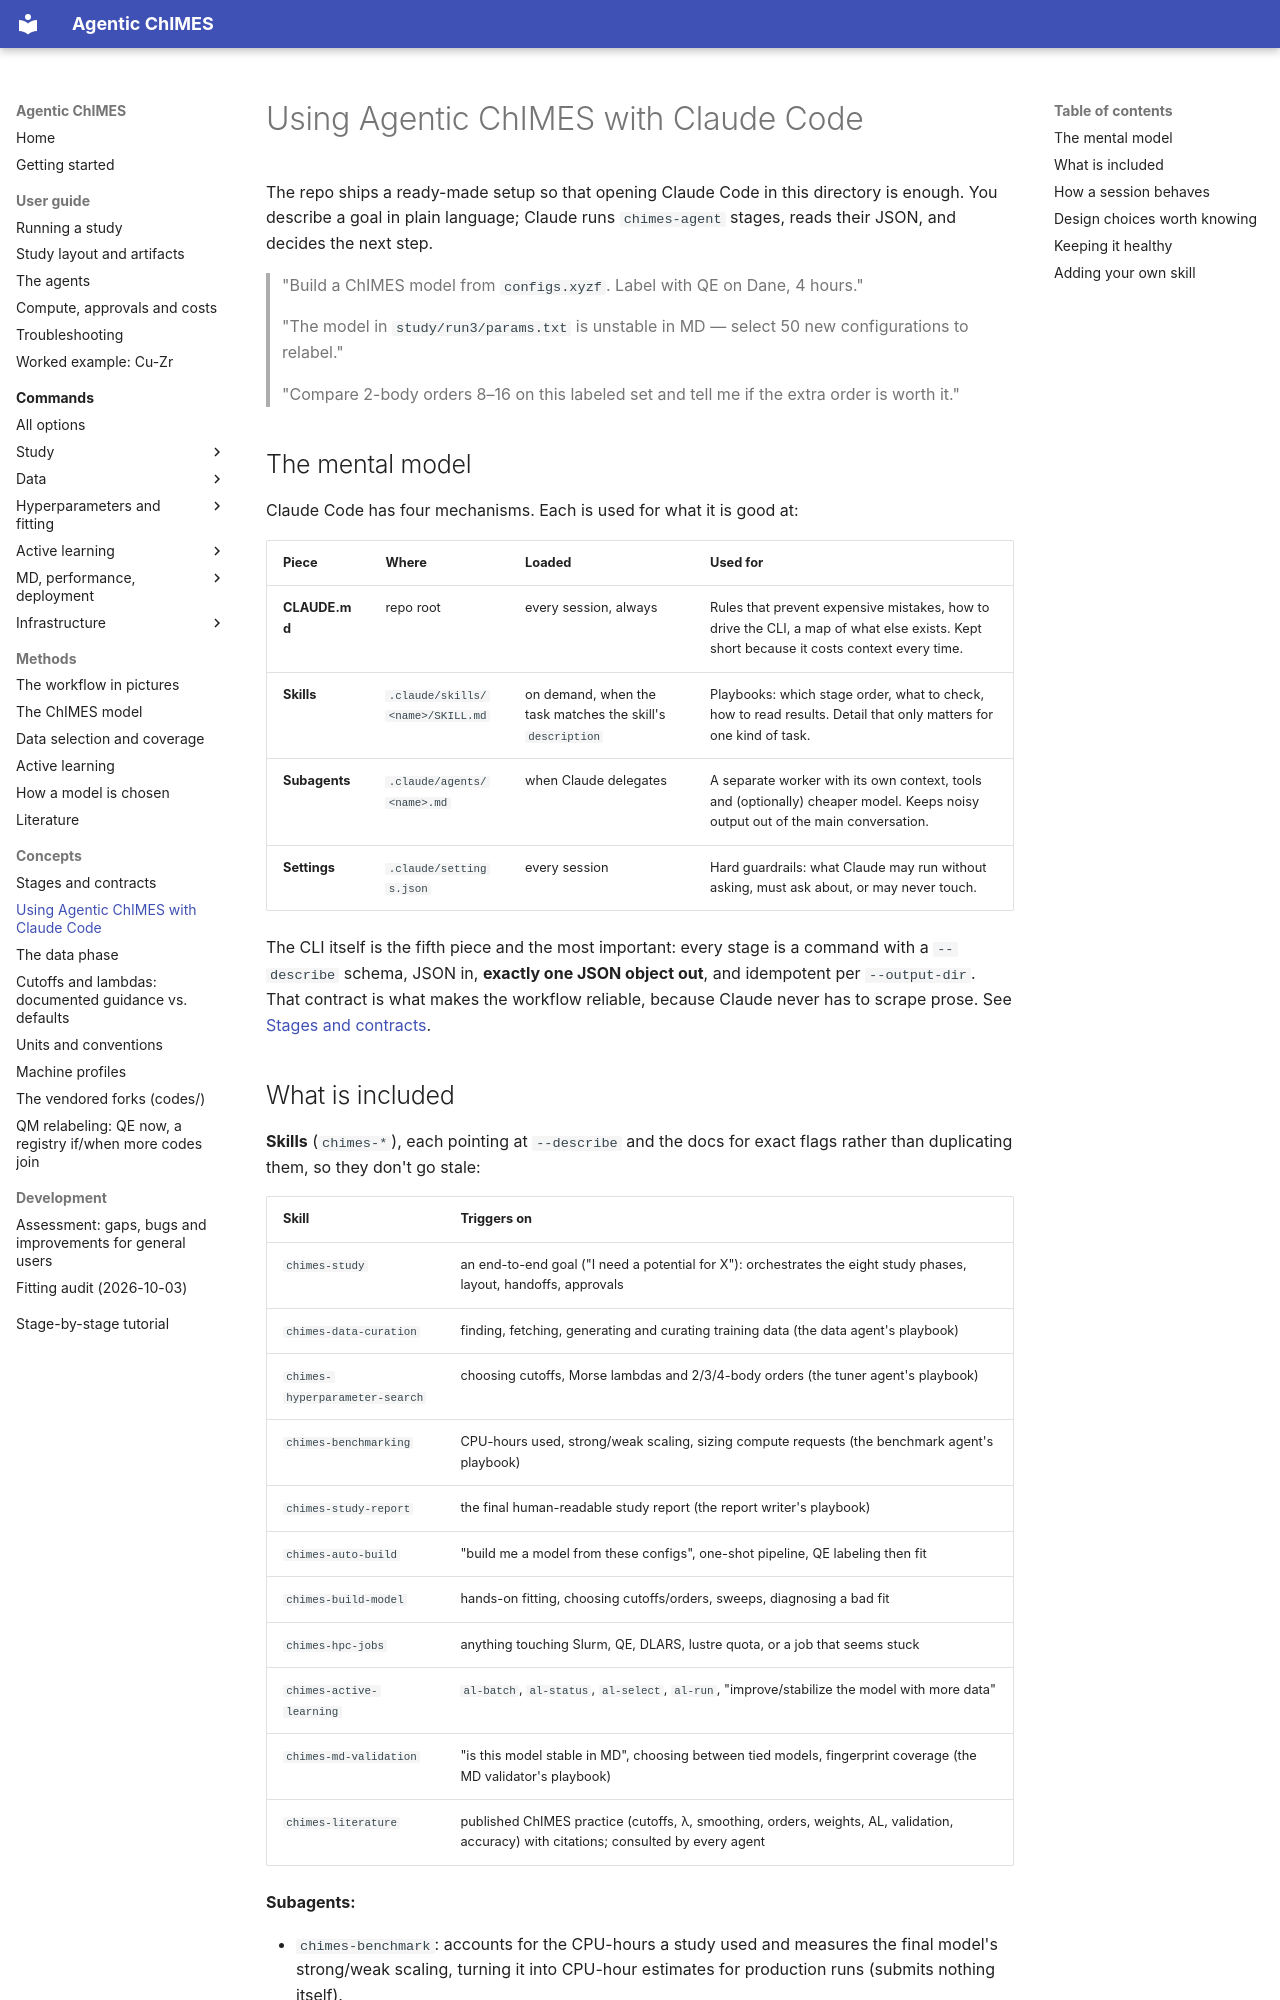

repository: laubachb/Agentic-ChIMES · page: concepts/claude_code_integration/index.html · generator: mkdocs

# Using Agentic ChIMES with Claude Code

The repo ships a ready-made setup so that opening Claude Code in this
directory is enough. You describe a goal in plain language; Claude runs
`chimes-agent` stages, reads their JSON, and decides the next step.

> "Build a ChIMES model from `configs.xyzf`. Label with QE on Dane, 4 hours."
>
> "The model in `study/run3/params.txt` is unstable in MD — select 50 new
> configurations to relabel."
>
> "Compare 2-body orders 8–16 on this labeled set and tell me if the extra
> order is worth it."

## The mental model

Claude Code has four mechanisms. Each is used for what it is good at:

| Piece | Where | Loaded | Used for |
|---|---|---|---|
| **CLAUDE.md** | repo root | every session, always | Rules that prevent expensive mistakes, how to drive the CLI, a map of what else exists. Kept short because it costs context every time. |
| **Skills** | `.claude/skills/<name>/SKILL.md` | on demand, when the task matches the skill's `description` | Playbooks: which stage order, what to check, how to read results. Detail that only matters for one kind of task. |
| **Subagents** | `.claude/agents/<name>.md` | when Claude delegates | A separate worker with its own context, tools and (optionally) cheaper model. Keeps noisy output out of the main conversation. |
| **Settings** | `.claude/settings.json` | every session | Hard guardrails: what Claude may run without asking, must ask about, or may never touch. |

The CLI itself is the fifth piece and the most important: every stage is a
command with a `--describe` schema, JSON in, **exactly one JSON object out**,
and idempotent per `--output-dir`. That contract is what makes the workflow
reliable, because Claude never has to scrape prose. See
[Stages and contracts](stages_and_contracts.md).
